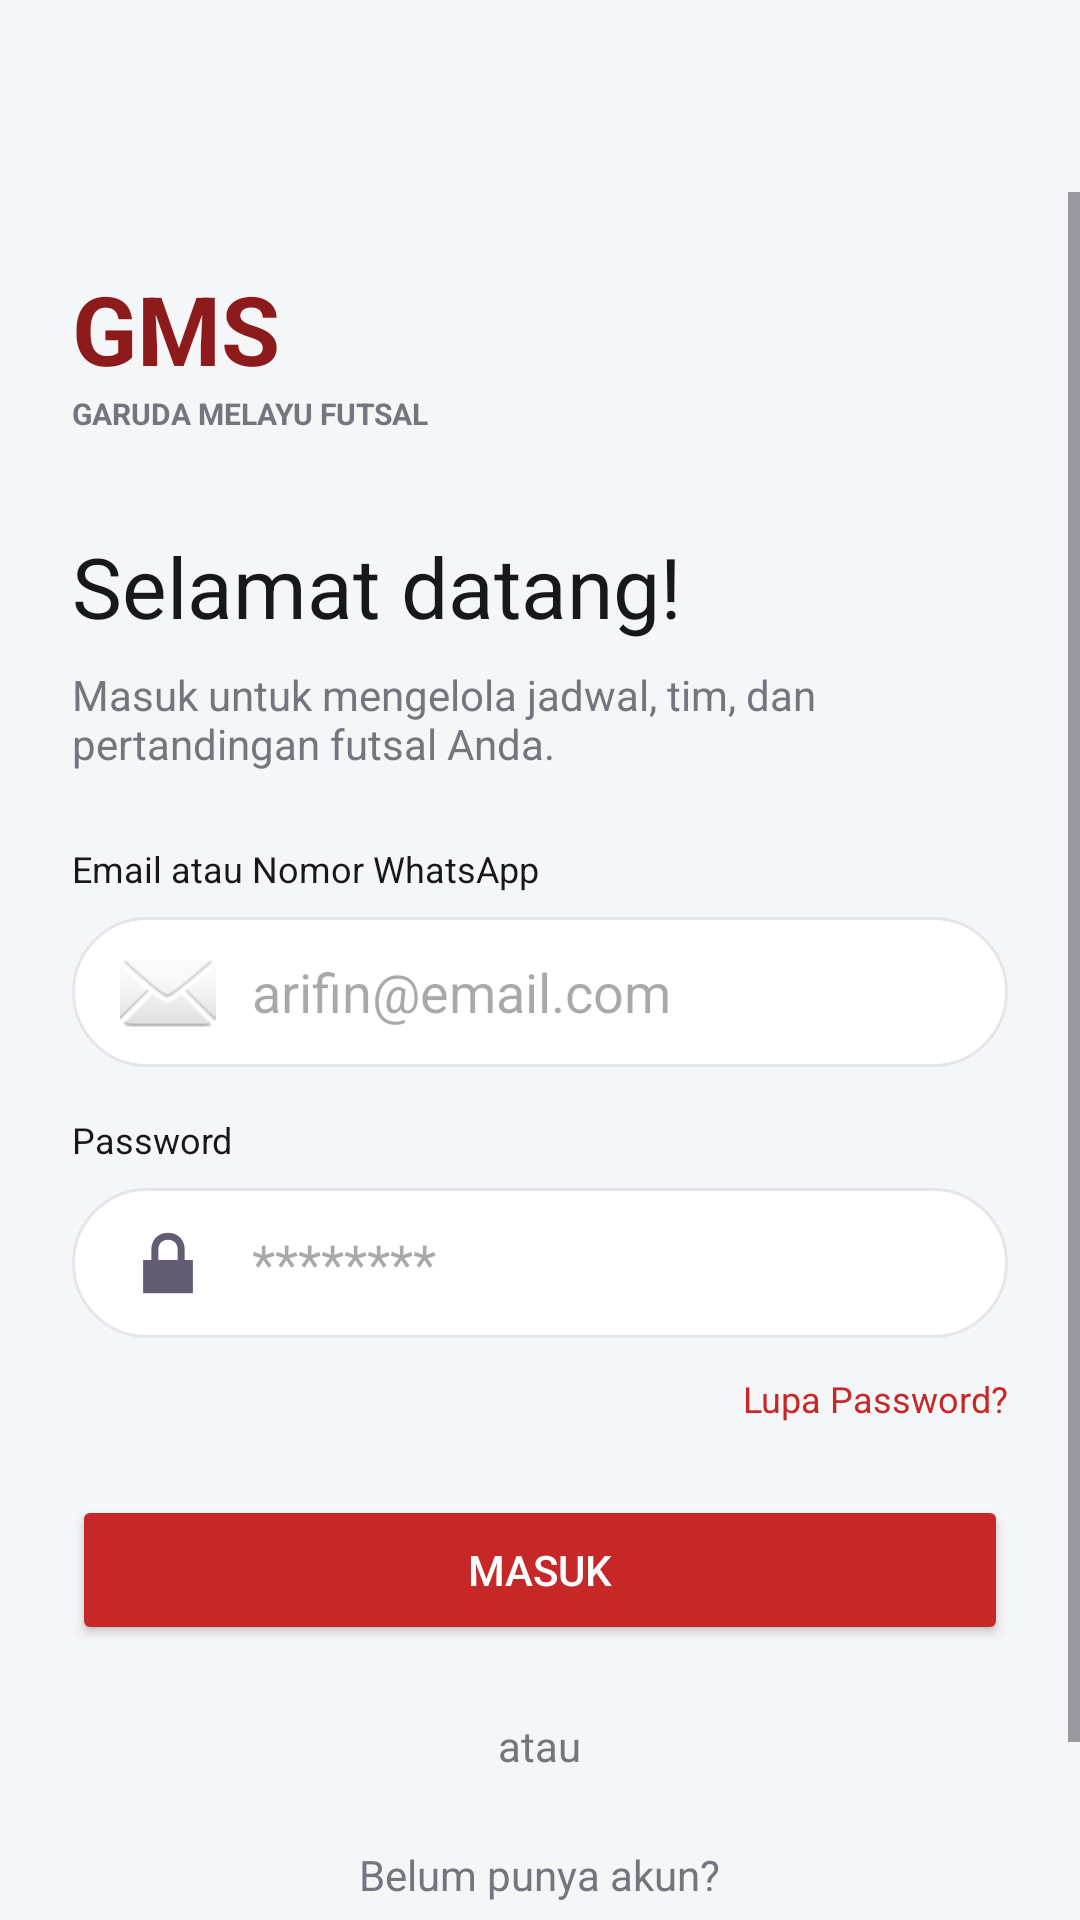

Layout XML and referenced resources for this Android screen:
<!-- AndroidManifest.xml: application theme Theme.Afnmomogi -->
<!-- res/layout/activity_login.xml -->
<?xml version="1.0" encoding="utf-8"?>
<androidx.constraintlayout.widget.ConstraintLayout xmlns:android="http://schemas.android.com/apk/res/android"
    xmlns:app="http://schemas.android.com/apk/res-auto"
    xmlns:tools="http://schemas.android.com/tools"
    android:layout_width="match_parent"
    android:layout_height="match_parent"
    android:background="#F5F6F8"
    tools:context=".LoginActivity">

    <com.google.android.material.appbar.MaterialToolbar
        android:id="@+id/toolbar"
        android:layout_width="match_parent"
        android:layout_height="wrap_content"
        android:background="#F5F6F8"
        app:layout_constraintTop_toTopOf="parent" />

    <ScrollView
        android:layout_width="match_parent"
        android:layout_height="0dp"
        app:layout_constraintTop_toBottomOf="@id/toolbar"
        app:layout_constraintBottom_toBottomOf="parent">

        <LinearLayout
            android:layout_width="match_parent"
            android:layout_height="wrap_content"
            android:orientation="vertical"
            android:padding="24dp">

            
            <LinearLayout android:orientation="horizontal" android:layout_width="wrap_content" android:layout_height="wrap_content" android:gravity="center_vertical">
                <TextView
                    android:layout_width="wrap_content"
                    android:layout_height="wrap_content"
                    android:text="GMS"
                    android:textSize="32sp"
                    android:textStyle="bold"
                    android:textColor="#8E1B1B"/>
            </LinearLayout>
            <TextView
                android:layout_width="wrap_content"
                android:layout_height="wrap_content"
                android:text="GARUDA MELAYU FUTSAL"
                android:textSize="10sp"
                android:textStyle="bold"
                android:textColor="#72767F"/>

            <TextView
                android:layout_width="wrap_content"
                android:layout_height="wrap_content"
                android:text="Selamat datang!"
                android:textSize="28sp"
                android:layout_marginTop="32dp"
                android:textColor="#17181B"/>
            <TextView
                android:layout_width="match_parent"
                android:layout_height="wrap_content"
                android:text="Masuk untuk mengelola jadwal, tim, dan pertandingan futsal Anda."
                android:textSize="14sp"
                android:layout_marginTop="8dp"
                android:textColor="#72767F"/>

            
            <TextView
                android:layout_width="wrap_content"
                android:layout_height="wrap_content"
                android:text="Email atau Nomor WhatsApp"
                android:textSize="12sp"
                android:layout_marginTop="24dp"
                android:textColor="#17181B"/>
            <EditText
                android:id="@+id/etUsername"
                android:layout_width="match_parent"
                android:layout_height="50dp"
                android:background="@drawable/rounded_border"
                android:paddingHorizontal="16dp"
                android:hint="arifin@email.com"
                android:layout_marginTop="8dp"
                android:drawableStart="@android:drawable/ic_dialog_email"
                android:drawablePadding="12dp"/>

            
            <TextView
                android:layout_width="wrap_content"
                android:layout_height="wrap_content"
                android:text="Password"
                android:textSize="12sp"
                android:layout_marginTop="16dp"
                android:textColor="#17181B"/>
            <EditText
                android:id="@+id/etPassword"
                android:layout_width="match_parent"
                android:layout_height="50dp"
                android:background="@drawable/rounded_border"
                android:paddingHorizontal="16dp"
                android:hint="********"
                android:inputType="textPassword"
                android:layout_marginTop="8dp"
                android:drawableStart="@android:drawable/ic_lock_lock"
                android:drawablePadding="12dp"/>

            <TextView
                android:layout_width="wrap_content"
                android:layout_height="wrap_content"
                android:text="Lupa Password?"
                android:textColor="#C62828"
                android:textSize="12sp"
                android:layout_gravity="end"
                android:layout_marginTop="12dp"/>

            <Button
                android:id="@+id/btnLogin"
                android:layout_width="match_parent"
                android:layout_height="50dp"
                android:text="Masuk"
                android:textColor="#FFFFFF"
                android:backgroundTint="#C62828"
                android:layout_marginTop="24dp"
                app:cornerRadius="8dp"/>

            <TextView
                android:layout_width="wrap_content"
                android:layout_height="wrap_content"
                android:text="atau"
                android:layout_gravity="center"
                android:textColor="#72767F"
                android:layout_marginTop="24dp"/>

            <TextView
                android:layout_width="wrap_content"
                android:layout_height="wrap_content"
                android:layout_gravity="center"
                android:layout_marginTop="24dp"
                android:text="Belum punya akun?"
                android:textColor="#72767F" />

            <Button
                android:id="@+id/btnDaftar"
                android:layout_width="wrap_content"
                android:layout_height="wrap_content"
                android:layout_gravity="center"
                android:text="daftar" />

        </LinearLayout>
    </ScrollView>
</androidx.constraintlayout.widget.ConstraintLayout>
<!-- resources referenced by this layout -->
<resources>
  <!-- drawable rounded_border (drawable) -->
  <shape xmlns:android="http://schemas.android.com/apk/res/android">
      <stroke android:width="1dp" android:color="#E4E6EA" />
      <corners android:radius="999dp" />
      <solid android:color="#FFFFFF" />
  </shape>
  <style name="Theme.Afnmomogi" parent="Base.Theme.Afnmomogi" />
  <style name="Base.Theme.Afnmomogi" parent="Theme.Material3.DayNight.NoActionBar">
          
          
      </style>
</resources>
